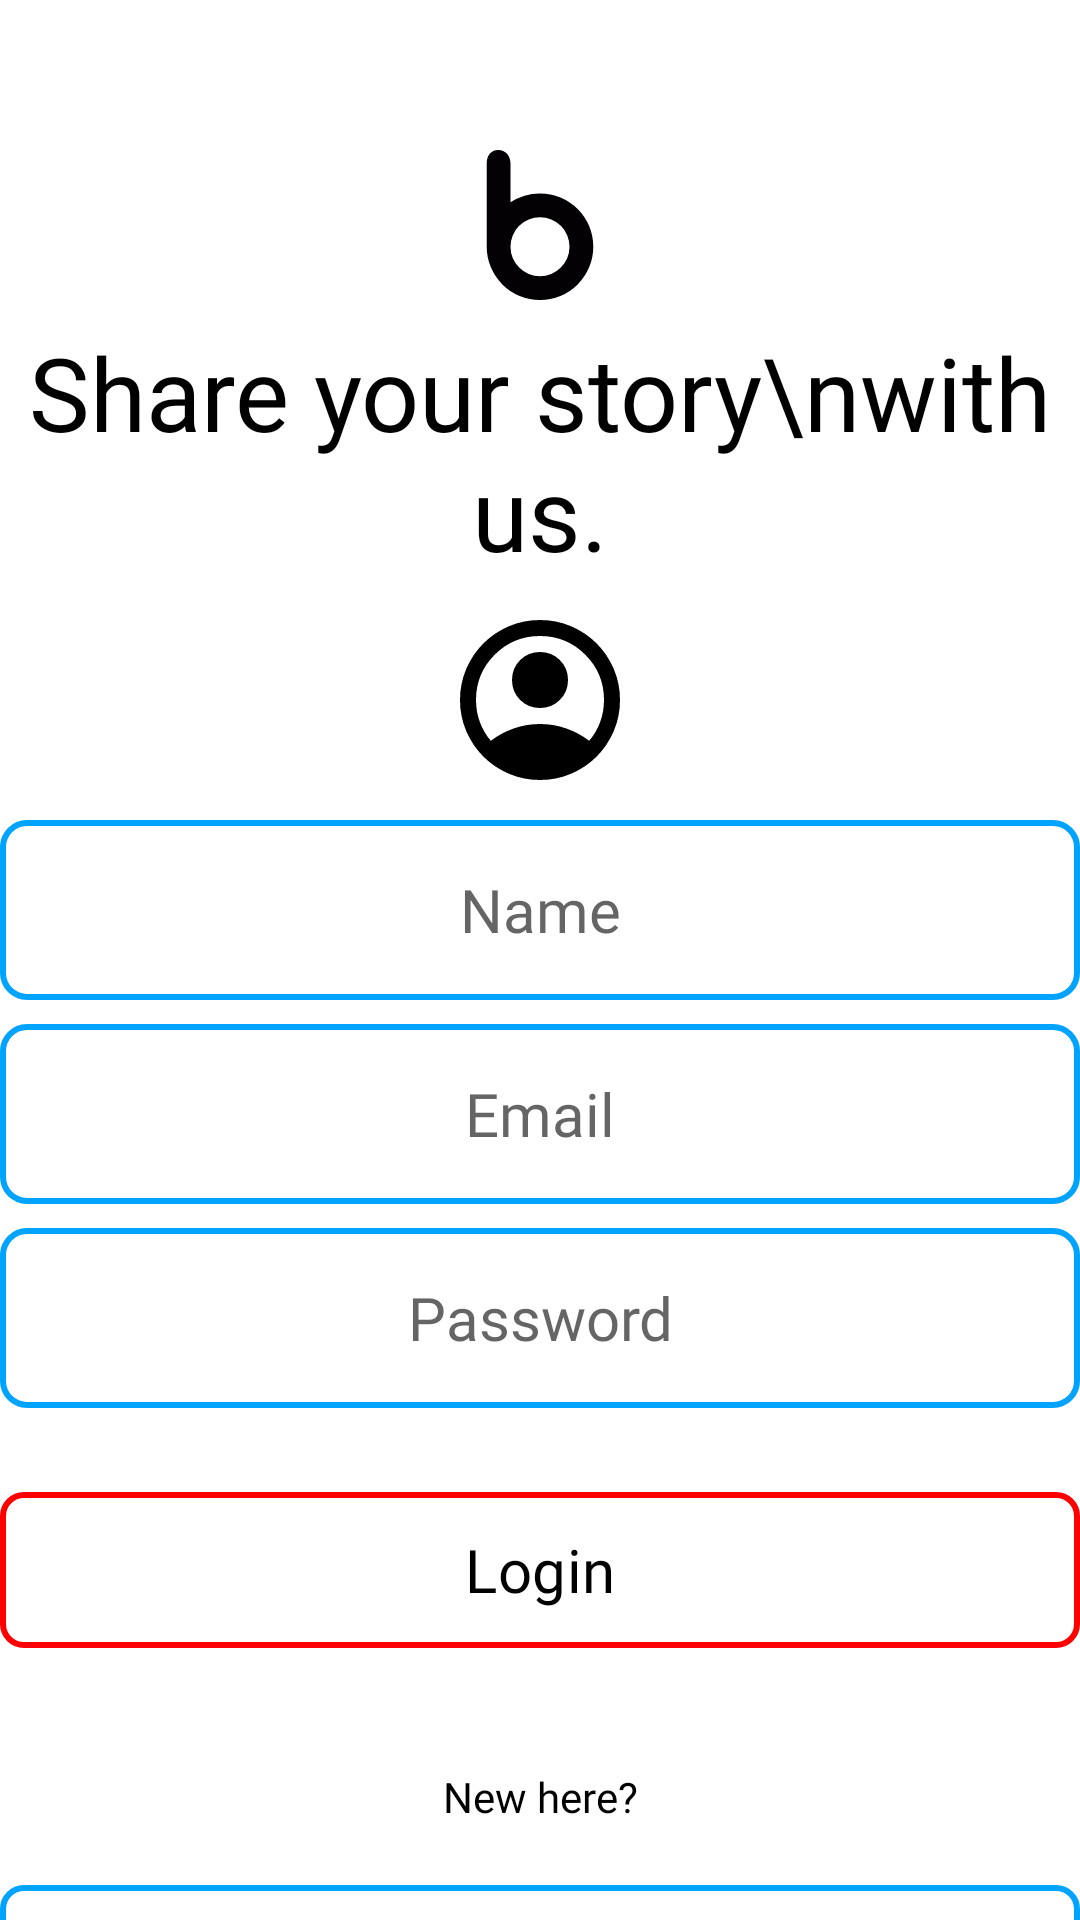

Android layout source for this screen:
<!-- AndroidManifest.xml: application theme Theme.Blog -->
<!-- res/layout/activity_sign_in_and_registration.xml -->
<?xml version="1.0" encoding="utf-8"?>
<androidx.constraintlayout.widget.ConstraintLayout xmlns:android="http://schemas.android.com/apk/res/android"
    xmlns:app="http://schemas.android.com/apk/res-auto"
    xmlns:tools="http://schemas.android.com/tools"
    android:id="@+id/main"
    android:layout_width="match_parent"
    android:layout_height="match_parent"
    android:background="@color/white"
    tools:context=".views.register.SignInAndRegistrationActivity">

    <com.airbnb.lottie.LottieAnimationView
        android:id="@+id/loading"
        android:layout_width="150dp"
        android:layout_height="150dp"
        android:visibility="gone"
        app:layout_constraintBottom_toBottomOf="parent"
        app:layout_constraintEnd_toEndOf="parent"
        app:layout_constraintStart_toStartOf="parent"
        app:layout_constraintTop_toTopOf="parent"
        app:lottie_autoPlay="true"
        app:lottie_loop="true"
        app:lottie_rawRes="@raw/loading" />

    <ImageView
        android:id="@+id/imageView"
        android:layout_width="0dp"
        android:layout_height="0dp"
        android:alpha="0.1"
        android:scaleType="centerCrop"
        app:layout_constraintBottom_toBottomOf="parent"
        app:layout_constraintEnd_toEndOf="parent"
        app:layout_constraintStart_toStartOf="parent"
        app:layout_constraintTop_toTopOf="parent"
        app:srcCompat="@drawable/texture" />

    <ImageView
        android:id="@+id/imageView2"
        android:layout_width="50dp"
        android:layout_height="50dp"
        android:layout_marginTop="50dp"
        app:layout_constraintEnd_toEndOf="parent"
        app:layout_constraintStart_toStartOf="parent"
        app:layout_constraintTop_toTopOf="parent"
        app:srcCompat="@drawable/ic_blog_icon" />

    <TextView
        android:id="@+id/textView"
        android:layout_width="wrap_content"
        android:layout_height="wrap_content"
        android:layout_marginTop="8dp"
        android:fontFamily="@font/love_ya_like_a_sister"
        android:text="Share your story\nwith us."
        android:textAlignment="center"
        android:textColor="@color/black"
        android:textSize="34sp"
        app:layout_constraintEnd_toEndOf="@+id/imageView2"
        app:layout_constraintStart_toStartOf="@+id/imageView2"
        app:layout_constraintTop_toBottomOf="@+id/imageView2" />

    <EditText
        android:id="@+id/loginEmailEdt"
        android:layout_width="0dp"
        android:layout_height="60dp"
        android:layout_marginTop="100dp"
        android:background="@drawable/edt_red_shape"
        android:ems="10"
        android:fontFamily="@font/love_ya_like_a_sister"
        android:gravity="center"
        android:hint="Email"
        android:inputType="textEmailAddress"
        android:textColor="@color/black"
        android:textColorHint="@color/text_gray"
        android:textSize="20sp"
        android:visibility="gone"
        app:layout_constraintEnd_toEndOf="@+id/textView"
        app:layout_constraintStart_toStartOf="@+id/textView"
        app:layout_constraintTop_toBottomOf="@+id/textView" />

    <EditText
        android:id="@+id/loginPasswordEdt"
        android:layout_width="0dp"
        android:layout_height="60dp"
        android:layout_marginTop="8dp"
        android:background="@drawable/edt_red_shape"
        android:ems="10"
        android:fontFamily="@font/love_ya_like_a_sister"
        android:gravity="center"
        android:hint="Password"
        android:inputType="textPassword"
        android:textColor="@color/black"
        android:textColorHint="@color/text_gray"
        android:textSize="20sp"
        android:visibility="gone"
        app:layout_constraintEnd_toEndOf="@+id/loginEmailEdt"
        app:layout_constraintStart_toStartOf="@+id/loginEmailEdt"
        app:layout_constraintTop_toBottomOf="@+id/loginEmailEdt" />

    <com.google.android.material.button.MaterialButton
        android:id="@+id/loginBtn"
        style="@style/Widget.Material3.Button.OutlinedButton"
        android:layout_width="0dp"
        android:layout_height="60dp"
        android:layout_marginTop="16dp"
        android:fontFamily="@font/love_ya_like_a_sister"
        android:text="Login"
        android:textColor="@color/black"
        android:textSize="20sp"
        app:cornerRadius="8dp"
        app:layout_constraintEnd_toEndOf="@+id/textView"
        app:layout_constraintStart_toStartOf="@+id/textView"
        app:layout_constraintTop_toBottomOf="@+id/loginPasswordEdt"
        app:layout_goneMarginTop="300dp"
        app:strokeColor="@color/red"
        app:strokeWidth="2dp" />

    <TextView
        android:id="@+id/registerNewHere"
        android:layout_width="wrap_content"
        android:layout_height="wrap_content"
        android:layout_marginTop="36dp"
        android:fontFamily="@font/love_ya_like_a_sister"
        android:text="New here?"
        android:textColor="@color/black"
        app:layout_constraintEnd_toEndOf="@+id/loginBtn"
        app:layout_constraintStart_toStartOf="@+id/loginBtn"
        app:layout_constraintTop_toBottomOf="@+id/loginBtn" />

    <com.google.android.material.button.MaterialButton
        android:id="@+id/registerBtn"
        style="@style/Widget.Material3.Button.OutlinedButton"
        android:layout_width="0dp"
        android:layout_height="60dp"
        android:layout_marginTop="16dp"
        android:fontFamily="@font/love_ya_like_a_sister"
        android:text="Register"
        android:textColor="@color/black"
        android:textSize="20sp"
        app:cornerRadius="8dp"
        app:layout_constraintEnd_toEndOf="@+id/loginBtn"
        app:layout_constraintStart_toStartOf="@+id/loginBtn"
        app:layout_constraintTop_toBottomOf="@+id/registerNewHere"
        app:strokeColor="@color/skyBlue"
        app:strokeWidth="2dp" />

    <com.google.android.material.card.MaterialCardView
        android:id="@+id/materialCardView"
        android:layout_width="64dp"
        android:layout_height="64dp"
        android:layout_marginTop="8dp"
        app:cardCornerRadius="200dp"
        app:strokeWidth="0dp"
        android:backgroundTint="@color/white"
        app:layout_constraintEnd_toEndOf="@id/textView"
        app:layout_constraintStart_toStartOf="@+id/textView"
        app:layout_constraintTop_toBottomOf="@+id/textView">

        <ImageView
            android:id="@+id/registerUserImage"
            android:layout_width="wrap_content"
            android:layout_height="wrap_content"
            android:layout_gravity="center"
            android:scaleType="centerCrop"
            android:src="@drawable/ic_user_avatar" />
    </com.google.android.material.card.MaterialCardView>

    <EditText
        android:id="@+id/registerNameEdt"
        android:layout_width="0dp"
        android:layout_height="60dp"
        android:layout_marginTop="8dp"
        android:background="@drawable/edt_blue_shape"
        android:ems="10"
        android:fontFamily="@font/love_ya_like_a_sister"
        android:gravity="center"
        android:hint="Name"
        android:inputType="text|textCapWords"
        android:textColor="@color/black"
        android:textColorHint="@color/text_gray"
        android:textSize="20sp"
        app:layout_constraintEnd_toEndOf="@+id/textView"
        app:layout_constraintStart_toStartOf="@+id/textView"
        app:layout_constraintTop_toBottomOf="@+id/materialCardView" />

    <EditText
        android:id="@+id/registerEmailEdt"
        android:layout_width="0dp"
        android:layout_height="60dp"
        android:layout_marginTop="8dp"
        android:background="@drawable/edt_blue_shape"
        android:ems="10"
        android:fontFamily="@font/love_ya_like_a_sister"
        android:gravity="center"
        android:hint="Email"
        android:inputType="textEmailAddress"
        android:textColor="@color/black"
        android:textColorHint="@color/text_gray"
        android:textSize="20sp"
        app:layout_constraintEnd_toEndOf="@+id/registerNameEdt"
        app:layout_constraintStart_toStartOf="@+id/registerNameEdt"
        app:layout_constraintTop_toBottomOf="@+id/registerNameEdt" />

    <EditText
        android:id="@+id/registerPasswordEdt"
        android:layout_width="0dp"
        android:layout_height="60dp"
        android:layout_marginTop="8dp"
        android:background="@drawable/edt_blue_shape"
        android:ems="10"
        android:fontFamily="@font/love_ya_like_a_sister"
        android:gravity="center"
        android:hint="Password"
        android:inputType="textPassword"
        android:textColor="@color/black"
        android:textColorHint="@color/text_gray"
        android:textSize="20sp"
        app:layout_constraintEnd_toEndOf="@+id/registerEmailEdt"
        app:layout_constraintStart_toStartOf="@+id/registerEmailEdt"
        app:layout_constraintTop_toBottomOf="@+id/registerEmailEdt" />
</androidx.constraintlayout.widget.ConstraintLayout>
<!-- resources referenced by this layout -->
<resources>
  <color name="black">#FF000000</color>
  <color name="red">#ff0000</color>
  <color name="skyBlue">#00a3ff</color>
  <color name="text_gray">#B2222222</color>
  <color name="white">#FFFFFFFF</color>
  <!-- drawable edt_blue_shape (drawable) -->
  <?xml version="1.0" encoding="utf-8"?>
  <shape xmlns:android="http://schemas.android.com/apk/res/android">
  
      <stroke
          android:width="2dp"
          android:color="@color/skyBlue" />
  
      <corners android:radius="8dp" />
  
  </shape>
  <!-- drawable edt_red_shape (drawable) -->
  <?xml version="1.0" encoding="utf-8"?>
  <shape xmlns:android="http://schemas.android.com/apk/res/android">
  
      <stroke
          android:width="2dp"
          android:color="@color/red" />
  
      <corners android:radius="8dp" />
  
  </shape>
  <!-- drawable ic_blog_icon (drawable) -->
  <vector xmlns:android="http://schemas.android.com/apk/res/android"
      android:width="512dp"
      android:height="512dp"
      android:viewportWidth="22.624"
      android:viewportHeight="22.624">
    <path
        android:pathData="M11.312,6.551a7.99,7.99 0,0 0,-4.45 1.347L6.862,1.979C6.862,0.886 6.1,0 5.008,0 3.915,0 3.277,0.886 3.277,1.979v12.608a8.036,8.036 0,1 0,8.035 -8.036zM11.312,19.038a4.45,4.45 0,1 1,0 -8.9,4.45 4.45,0 0,1 0,8.9z"
        android:fillColor="#030104"/>
  </vector>
  <!-- drawable ic_user_avatar (drawable) -->
  <vector xmlns:android="http://schemas.android.com/apk/res/android"
      android:width="500dp"
      android:height="500dp"
      android:viewportWidth="960"
      android:viewportHeight="960">
    <path
        android:fillColor="#FF000000"
        android:pathData="M234,684q51,-39 114,-61.5T480,600q69,0 132,22.5T726,684q35,-41 54.5,-93T800,480q0,-133 -93.5,-226.5T480,160q-133,0 -226.5,93.5T160,480q0,59 19.5,111t54.5,93ZM480,520q-59,0 -99.5,-40.5T340,380q0,-59 40.5,-99.5T480,240q59,0 99.5,40.5T620,380q0,59 -40.5,99.5T480,520ZM480,880q-83,0 -156,-31.5T197,763q-54,-54 -85.5,-127T80,480q0,-83 31.5,-156T197,197q54,-54 127,-85.5T480,80q83,0 156,31.5T763,197q54,54 85.5,127T880,480q0,83 -31.5,156T763,763q-54,54 -127,85.5T480,880Z"/>
  </vector>
  <style name="Theme.Blog" parent="Base.Theme.Blog" />
  <style name="Base.Theme.Blog" parent="Theme.Material3.DayNight.NoActionBar">
          
          <item name="android:statusBarColor">@color/darkGray</item>
      </style>
  <color name="darkGray">#4e4e4e</color>
</resources>
